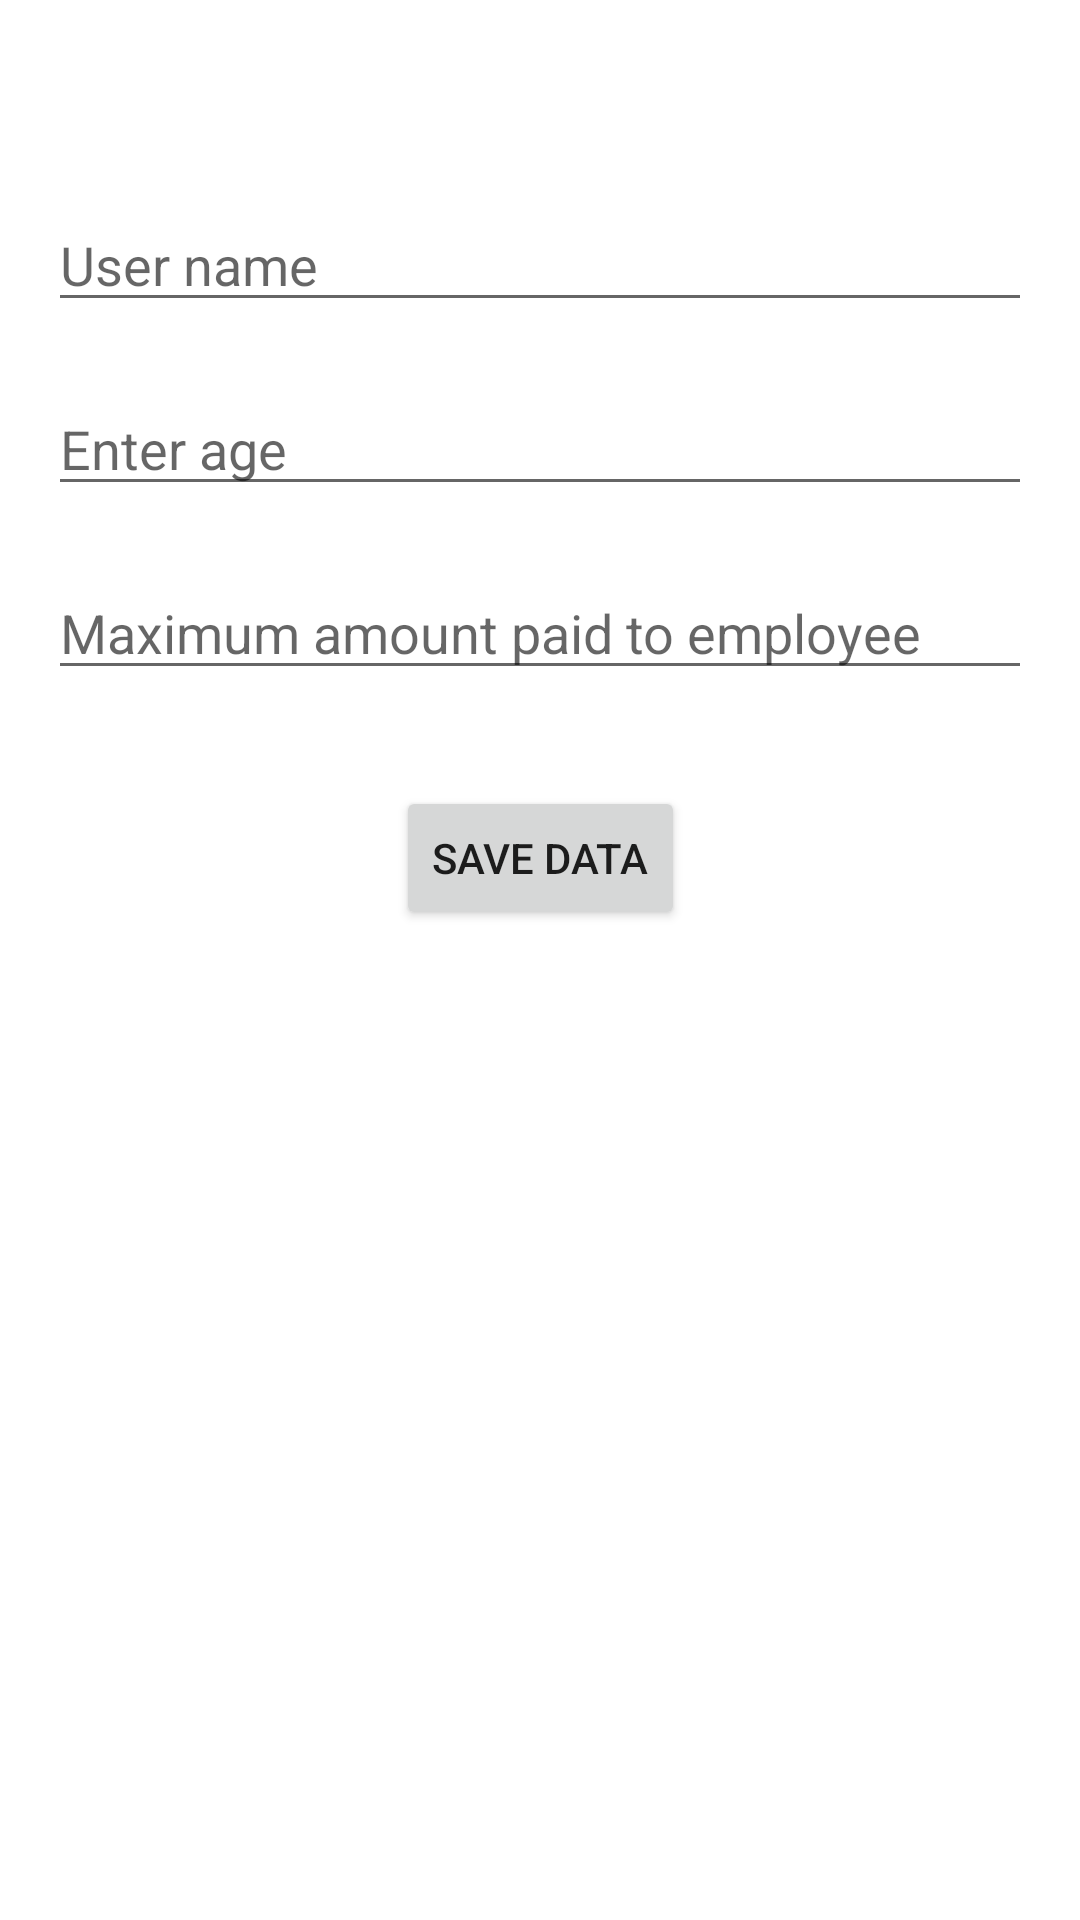

Layout XML and referenced resources for this Android screen:
<!-- AndroidManifest.xml: application theme Theme.LoginPage -->
<!-- res/layout/activity_insertion.xml -->
<?xml version="1.0" encoding="utf-8"?>
    <androidx.constraintlayout.widget.ConstraintLayout xmlns:android="http://schemas.android.com/apk/res/android"
        xmlns:app="http://schemas.android.com/apk/res-auto"
        xmlns:tools="http://schemas.android.com/tools"
        android:layout_width="match_parent"
        android:layout_height="match_parent"
        android:padding="16dp"
        tools:context=".InsertionActivity">

    <EditText
        android:id="@+id/etEmpName"
        android:layout_width="0dp"
        android:layout_height="wrap_content"
        android:layout_marginTop="50dp"
        android:ems="10"
        android:hint="User name"
        android:inputType="textPersonName"
        app:layout_constraintEnd_toEndOf="parent"
        app:layout_constraintStart_toStartOf="parent"
        app:layout_constraintTop_toTopOf="parent" />

        <EditText
            android:id="@+id/etEmpAge"
            android:layout_width="0dp"
            android:layout_height="wrap_content"
            android:layout_marginTop="20dp"
            android:ems="10"
            android:inputType="textPersonName"
            android:hint="Enter age"
            app:layout_constraintEnd_toEndOf="parent"
            app:layout_constraintStart_toStartOf="parent"
            app:layout_constraintTop_toBottomOf="@+id/etEmpName" />

    <EditText
        android:id="@+id/etEmpSalary"
        android:layout_width="0dp"
        android:layout_height="wrap_content"
        android:layout_marginTop="20dp"
        android:ems="10"
        android:hint="Maximum amount paid to employee "
        android:inputType="textPersonName"
        app:layout_constraintEnd_toEndOf="parent"
        app:layout_constraintStart_toStartOf="parent"
        app:layout_constraintTop_toBottomOf="@+id/etEmpAge" />

        <Button
            android:id="@+id/btnSave"
            android:layout_width="wrap_content"
            android:layout_height="wrap_content"
            android:layout_marginTop="32dp"
            android:text="Save Data"
            app:layout_constraintEnd_toEndOf="parent"
            app:layout_constraintStart_toStartOf="parent"
            app:layout_constraintTop_toBottomOf="@+id/etEmpSalary" />

    <ImageView
        android:id="@+id/imageView6"
        android:layout_width="wrap_content"
        android:layout_height="wrap_content"
        app:layout_constraintBottom_toBottomOf="parent"
        app:layout_constraintEnd_toEndOf="parent"
        app:layout_constraintStart_toStartOf="parent"
        app:layout_constraintTop_toTopOf="parent"
        app:srcCompat="@drawable/illustration_started" />


</androidx.constraintlayout.widget.ConstraintLayout>
<!-- resources referenced by this layout -->
<resources>
  <style name="Theme.LoginPage" parent="Theme.MaterialComponents.DayNight.NoActionBar">
      
      <item name="colorPrimary">@color/primary_color</item>
      <item name="colorPrimaryVariant">@color/primary_color</item>
      <item name="colorOnPrimary">@color/white</item>
      
      <item name="colorSecondary">@color/teal_200</item>
      <item name="colorSecondaryVariant">@color/teal_700</item>
      <item name="colorOnSecondary">@color/black</item>
      
      <item name="android:statusBarColor">?attr/colorPrimaryVariant</item>
      
  </style>
  <color name="primary_color">#00c988</color>
  <color name="white">#FFFFFFFF</color>
  <color name="teal_200">#FF03DAC5</color>
  <color name="teal_700">#FF018786</color>
  <color name="black">#FF000000</color>
</resources>
